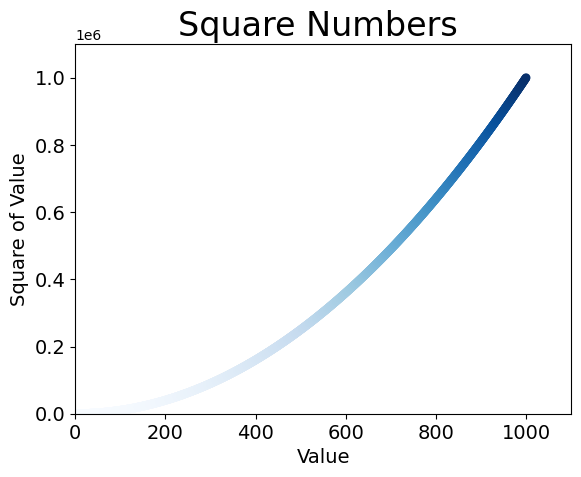

The script that saved this image:
import matplotlib.pyplot as plt
from pylab import *

mpl.rcParams['font.sans-serif'] = ['SimHei']
mpl.rcParams['axes.unicode_minus'] = False

# x_value = [1, 2, 3, 4, 5]
# y_value = [1, 4, 9, 16, 25]
x_values = list(range(1, 1001))
y_values = [x ** 2 for x in x_values]

plt.scatter(x_values, y_values, c=y_values,
            cmap=plt.cm.Blues, edgecolors='none', s=40)

# 设置图表标题并给坐标轴上加上标签
plt.title("Square Numbers ", fontsize=24)
plt.xlabel("Value", fontsize=14)
plt.ylabel("Square of Value", fontsize=14)

# 设置每个坐标轴的取值范围
plt.axis([0, 1100, 0, 1100000])
# # 设置刻度标记的大小
plt.tick_params(axis="both", which='major', labelsize=14)

plt.savefig('squares_plot.png', bbox_inches='tight')

